Run: headless pygame with SDL's dummy video driver; simulated clock (each Clock.tick advances the game by its frame time, no real sleeping); random seed 0; keys injected as events and as key.get_pressed() state; no mouse input.
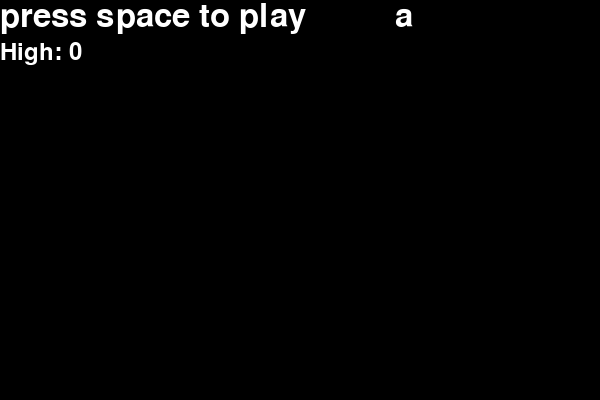
Frame 1 of 4 · flips 1–60 · no input
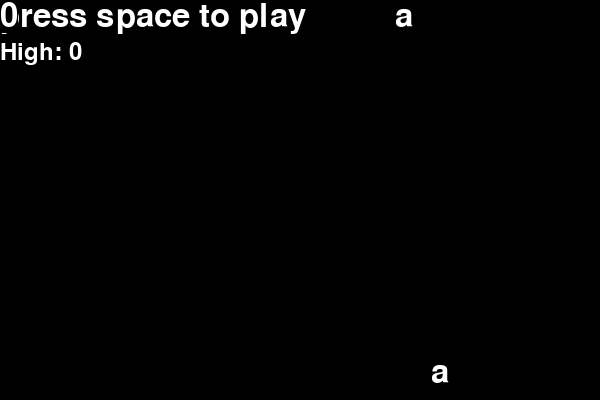
Frame 2 of 4 · flips 61–180 · tapped SPACE, RETURN · held RIGHT (→), D
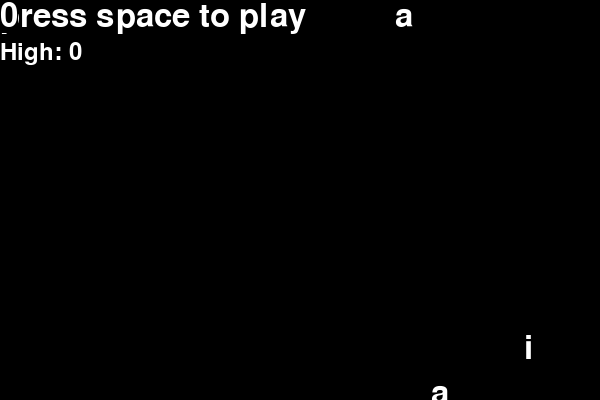
Frame 3 of 4 · flips 181–300 · held DOWN (↓), S
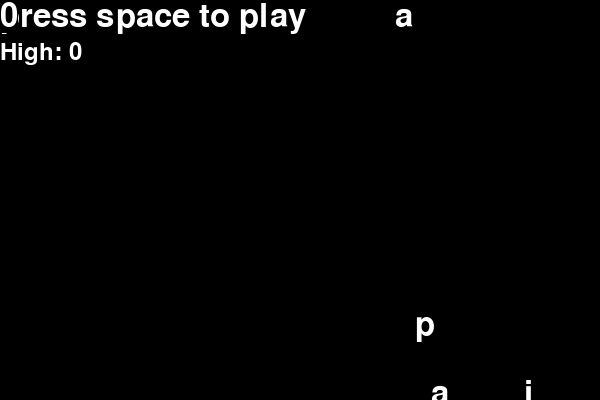
Frame 4 of 4 · flips 301–420 · held LEFT (←), A, UP (↑), W

The pygame program that drew these frames:

import pygame
import sys
from pygame.locals import *
import random

pygame.init()

WIDTH = 600
HEIGHT = 400
running = True
clock = pygame.time.Clock()
window = pygame.display.set_mode((WIDTH, HEIGHT), 0, 32)
pygame.display.set_caption('Letter Game')
back = pygame.Surface((WIDTH, HEIGHT))
background = back.convert()
background.fill((0, 0, 0))
basic_font = pygame.font.SysFont(None, 48)
small = pygame.font.SysFont(None, 35)

letters = ['a', 'b', 'c', 'd', 'e', 'f', 'g', 'h', 'i', 'j', 'k', 'l', 'm', 'n', 'o', 'p', 'q', 'r', 's', 't', 'u', 'v',
           'w', 'x', 'y', 'z']
buttons = [K_a, K_b, K_c, K_d, K_e, K_f, K_g, K_h, K_i, K_j, K_k, K_l, K_m, K_n, K_o, K_p, K_q, K_r, K_s, K_t, K_u, K_v,
           K_w, K_x, K_y, K_z, ]
score = 0
lives = 0
paused = True
scores = []
pygame.display.update()


class Letter():
    x = random.randint(1, 581)
    y = 0
    move = 0
    speed = 90
    image = basic_font.render('a', True, (255, 255, 255), (0, 0, 0))


class Bomb():
    x = 3000
    y = 3500
    move = 0
    speed = 350


letter = Letter()
letter1 = Letter()
bomb = Bomb()
bomb1 = Bomb()
index_letter1 = letters.index('a')
index_letter = letters.index('a')

while running:
    if len(scores) > 0:
        high = small.render(f"High: {max(scores)}",
                            True, (255, 255, 255), (0, 0, 0))
        window.blit(high, (0, 40))
    window.blit(letter.image, (letter.x, letter.y))
    pygame.draw.circle(window, (255, 0, 0), (bomb.x, bomb.y), 15)
    pygame.draw.circle(window, (255, 0, 0), (bomb1.x, bomb1.y), 15)

    score_blit = basic_font.render(
        str(score), True, (255, 255, 255), (0, 0, 0))
    window.blit(score_blit, (0, 0))
    timePassed = clock.tick(30)
    timeSeconds = timePassed / 1000.0
    # move letters and bomb
    if score >= 10:
        window.blit(letter1.image, (letter1.x, letter1.y))
        letter1.move = letter1.speed
        letter1.y = letter1.y + (letter1.move * timeSeconds)
        if letter1.y >= HEIGHT - 20:
            letter1.y = HEIGHT - 20
        if letter1.y == 380:
            letter1_choice = str(random.choice(letters))
            index_letter1 = letters.index(letter1_choice)
            letter1.image = basic_font.render(
                letter1_choice, True, (255, 255, 255), (0, 0, 0))
            letter1.y = 0
            letter1.x = random.randint(1, 581)
            lives += 1
        if bomb1.y <= letter1.y + 20:
            letter1_choice = str(random.choice(letters))
            index_letter1 = letters.index(letter1_choice)
            score += 1
            letter1.image = basic_font.render(
                letter1_choice, True, (255, 255, 255), (0, 0, 0))
            bomb1.x = 3000
            bomb1.y = 3050
            bomb1.move = 0
            letter1.y = 0
            letter1.x = random.randint(1, 581)
            letter1.speed += 2
        bomb1.y = bomb1.y + (bomb1.move * timeSeconds)
    letter.move = letter.speed
    letter.y = letter.y + (letter.move * timeSeconds)
    bomb.y = bomb.y + (bomb.move * timeSeconds)
    # check letter boundries
    if letter.y >= HEIGHT - 20:
        letter.y = HEIGHT - 20
    if letter.y == 380:
        letter_choice = str(random.choice(letters))
        index_letter = letters.index(letter_choice)
        letter.image = basic_font.render(
            letter_choice, True, (255, 255, 255), (0, 0, 0))
        letter.y = 0
        letter.x = random.randint(1, 581)
        lives += 1
    if bomb.y <= letter.y + 20:
        letter_choice = str(random.choice(letters))
        index_letter = letters.index(letter_choice)
        score += 1
        letter.image = basic_font.render(
            letter_choice, True, (255, 255, 255), (0, 0, 0))
        bomb.x = 3000
        bomb.y = 3050
        bomb.move = 0
        letter.y = 0
        letter.x = random.randint(1, 581)
        letter.speed += 4
    if lives == 3 or scores == []:
        paused = True
        letter.speed = 0
        letter1.speed = 0
        letter.x = 3000
        letter1.x = 3000

    if paused:
        bomb.move = 0
        bomb1.move = 0
        window.blit(basic_font.render('press space to play',
                    True, (255, 255, 255), (0, 0, 0)), (0, 0))
        bomb.y = 3000
        bomb.x = 4000
        bomb1.y = 3001
        bomb1.x = 4001
        scores.append(score)

    pygame.display.update()
    for event in pygame.event.get():
        if event.type == QUIT:
            running = False
            sys.exit()
        elif event.type == KEYDOWN:
            if event.key == buttons[index_letter]:
                bomb.x = letter.x + 10
                bomb.y = HEIGHT
                bomb.move = -bomb.speed
            elif paused:
                if event.key == K_SPACE:
                    paused = False
                    lives = 0
                    letter.speed = 90
                    letter1.speed = 90
                    letter.x = random.randint(1, 581)
                    letter1.x = random.randint(1, 581)
                    score = 0
            elif score >= 10:
                if event.key == buttons[index_letter1]:
                    bomb1.x = letter1.x + 10
                    bomb1.y = HEIGHT
                    bomb1.move = -bomb1.speed

pygame.quit()
